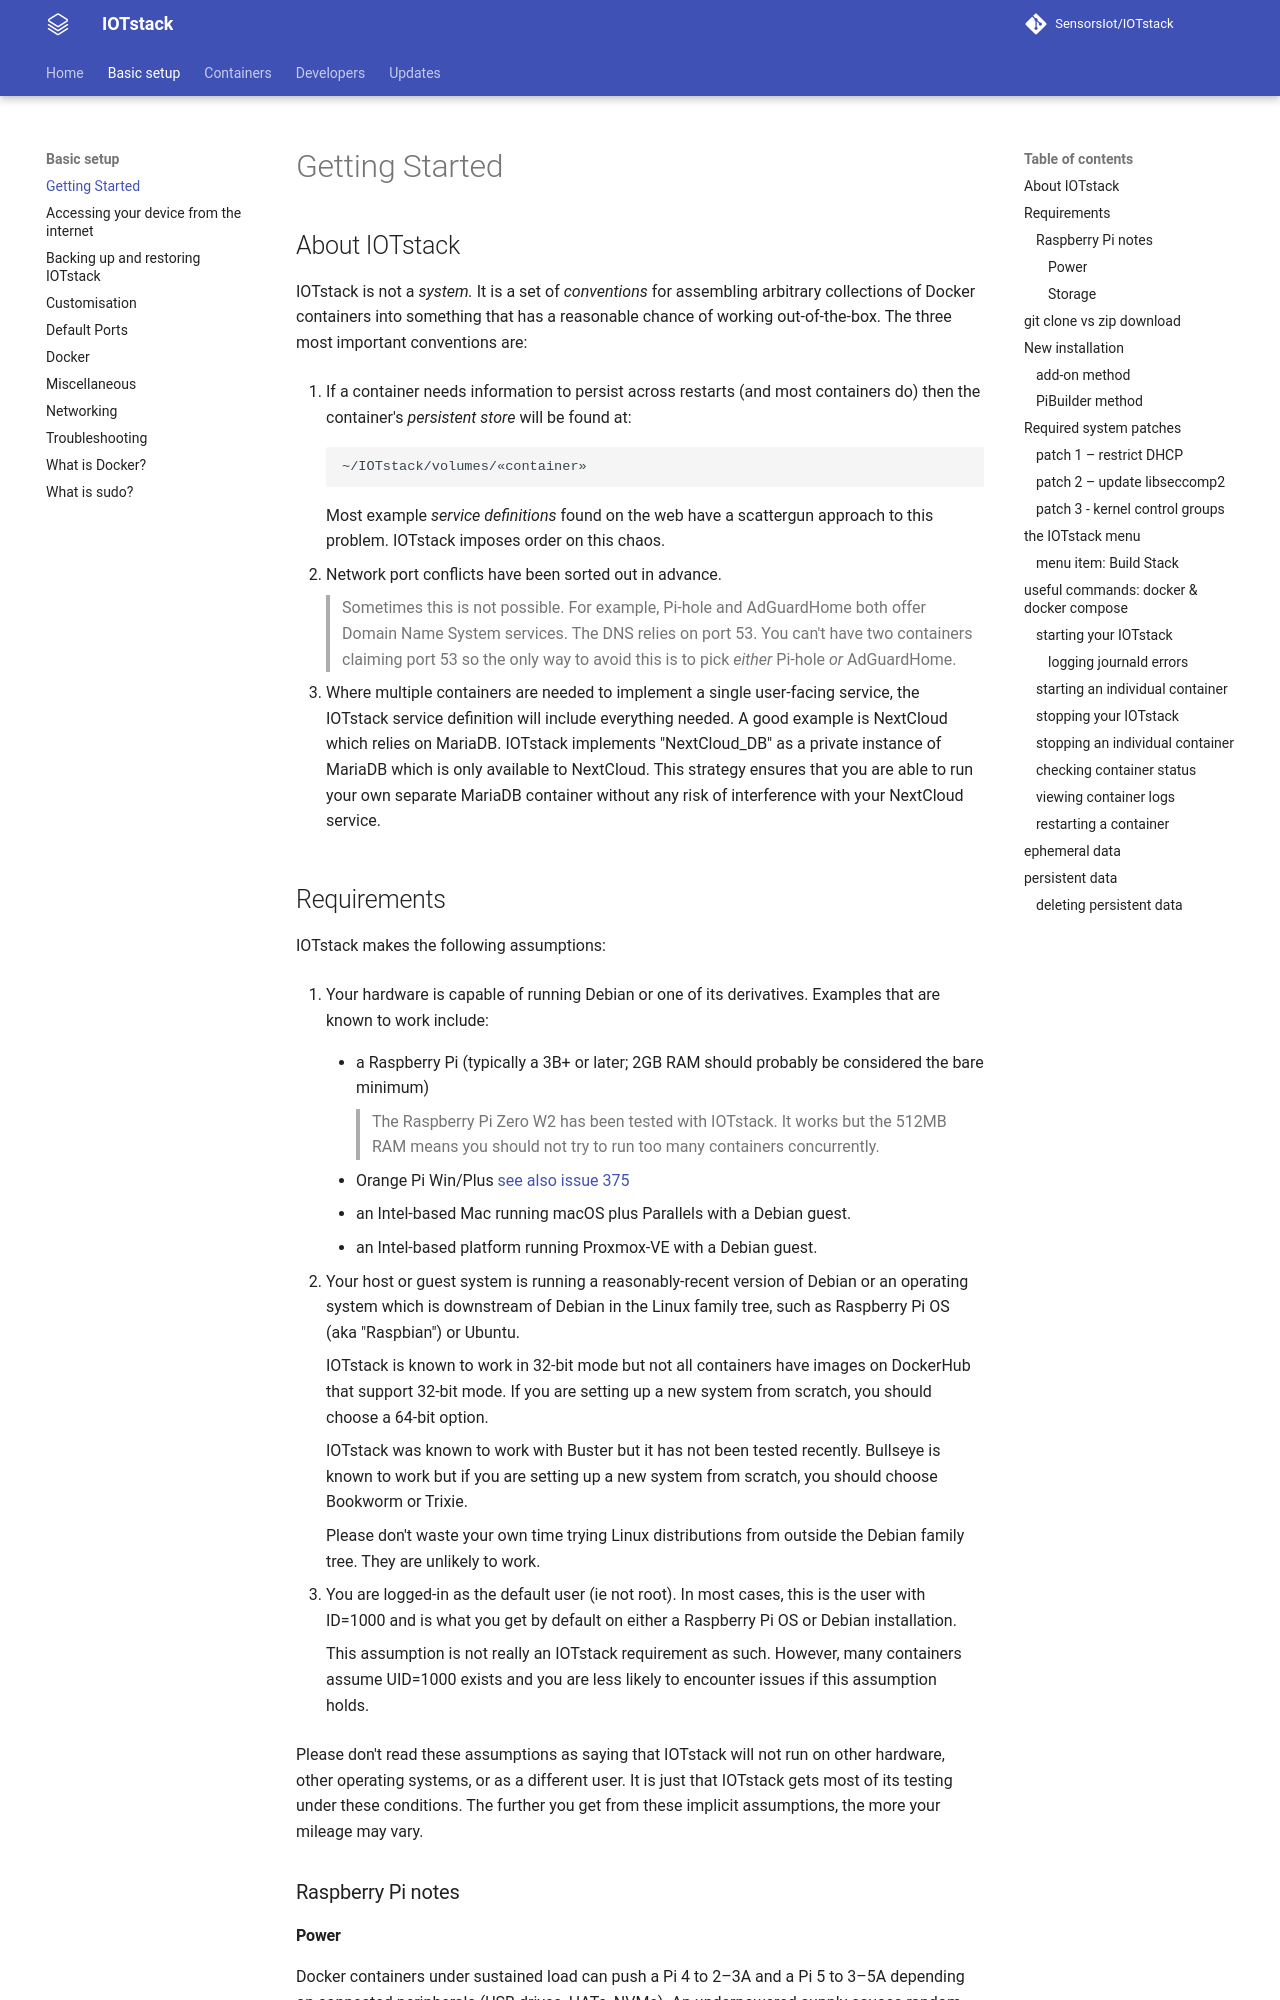

repository: SensorsIot/IOTstack · page: Basic_setup/index.html · generator: mkdocs

# Getting Started

## About IOTstack { #conventions }

IOTstack is not a *system.* It is a set of *conventions* for assembling arbitrary collections of Docker containers into something that has a reasonable chance of working out-of-the-box. The three most important conventions are:

1. If a container needs information to persist across restarts (and most containers do) then the container's *persistent store* will be found at:

	```
	~/IOTstack/volumes/«container»
	```

	Most example *service definitions* found on the web have a scattergun approach to this problem. IOTstack imposes order on this chaos.

2. Network port conflicts have been sorted out in advance.

	> Sometimes this is not possible. For example, Pi-hole and AdGuardHome both offer Domain Name System services. The DNS relies on port 53. You can't have two containers claiming port 53 so the only way to avoid this is to pick *either* Pi-hole *or* AdGuardHome.

3. Where multiple containers are needed to implement a single user-facing service, the IOTstack service definition will include everything needed. A good example is NextCloud which relies on MariaDB. IOTstack implements "NextCloud_DB" as a private instance of MariaDB which is only available to NextCloud. This strategy ensures that you are able to run your own separate MariaDB container without any risk of interference with your NextCloud service.
